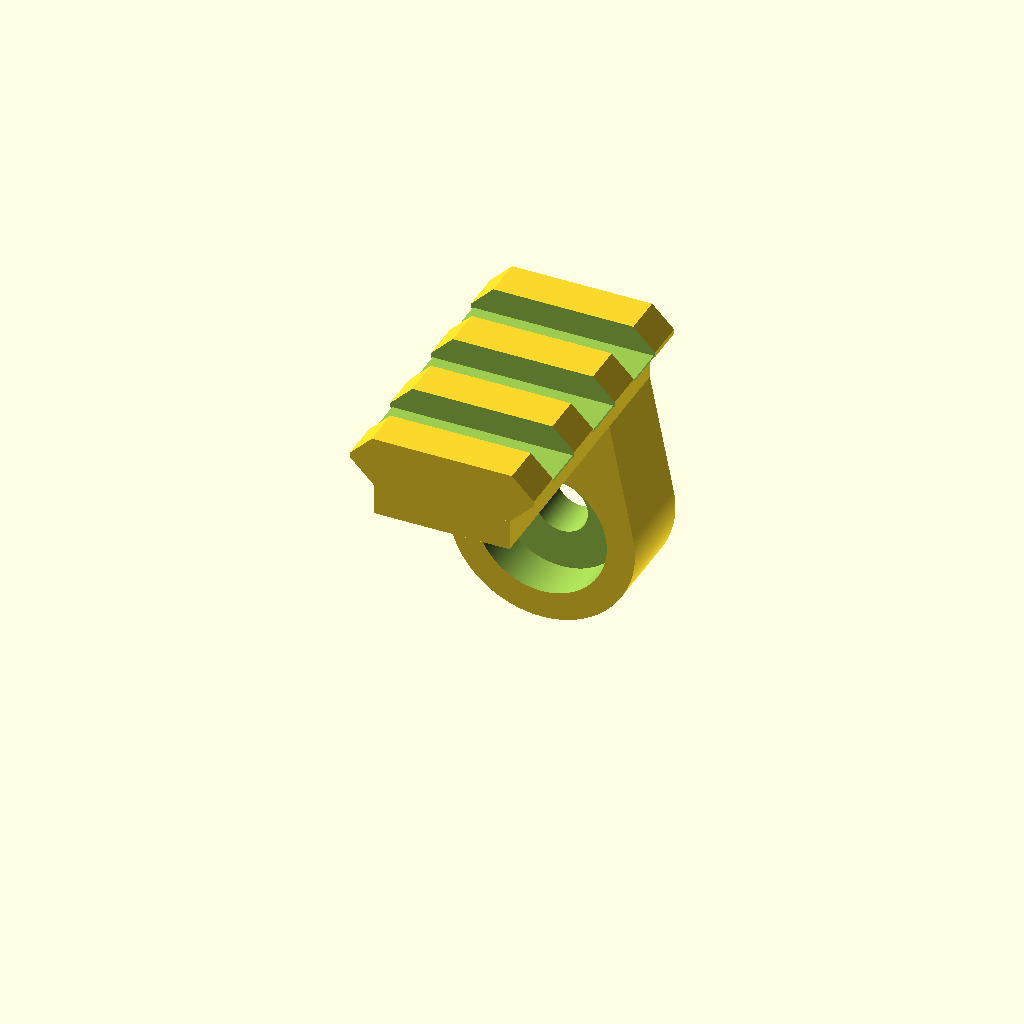
Cell 1: rendered with the file's own defaults.
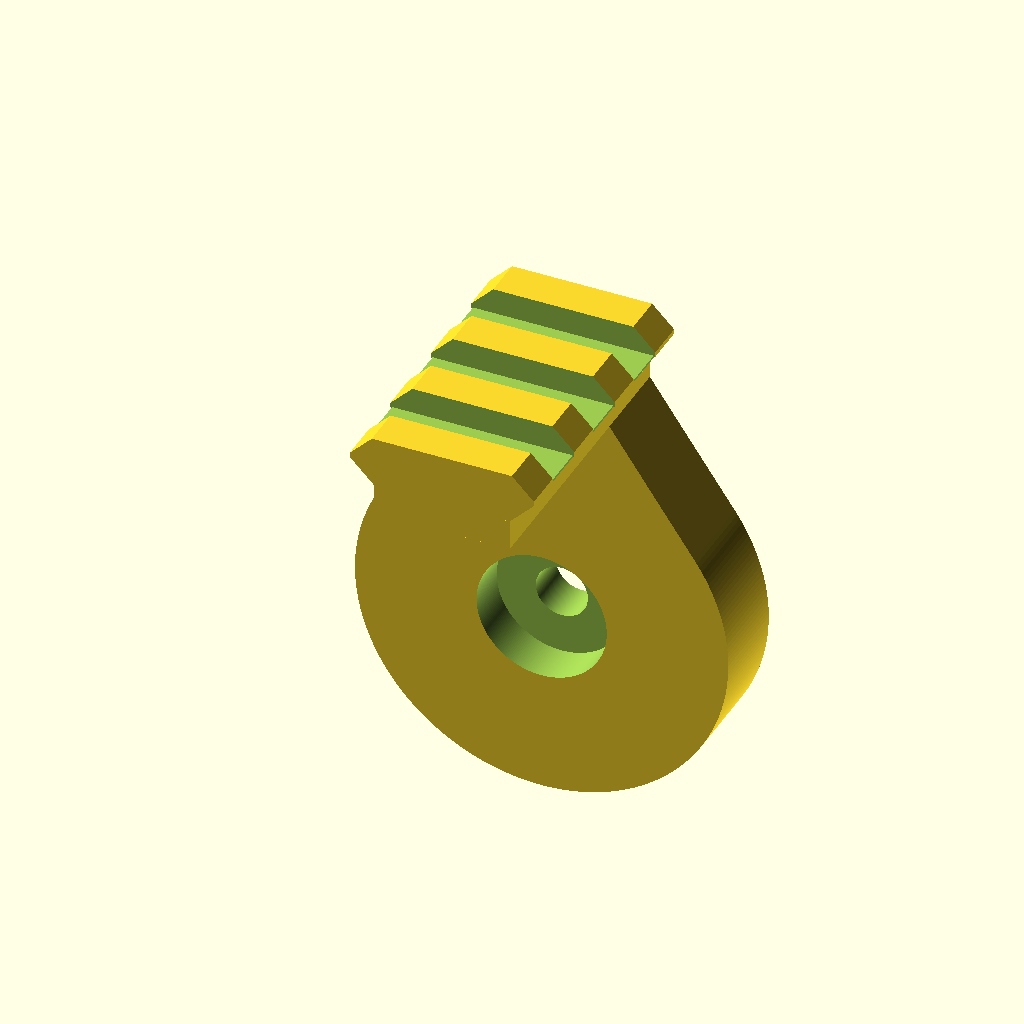
Cell 2: d_connect = 43 (everything else at default).
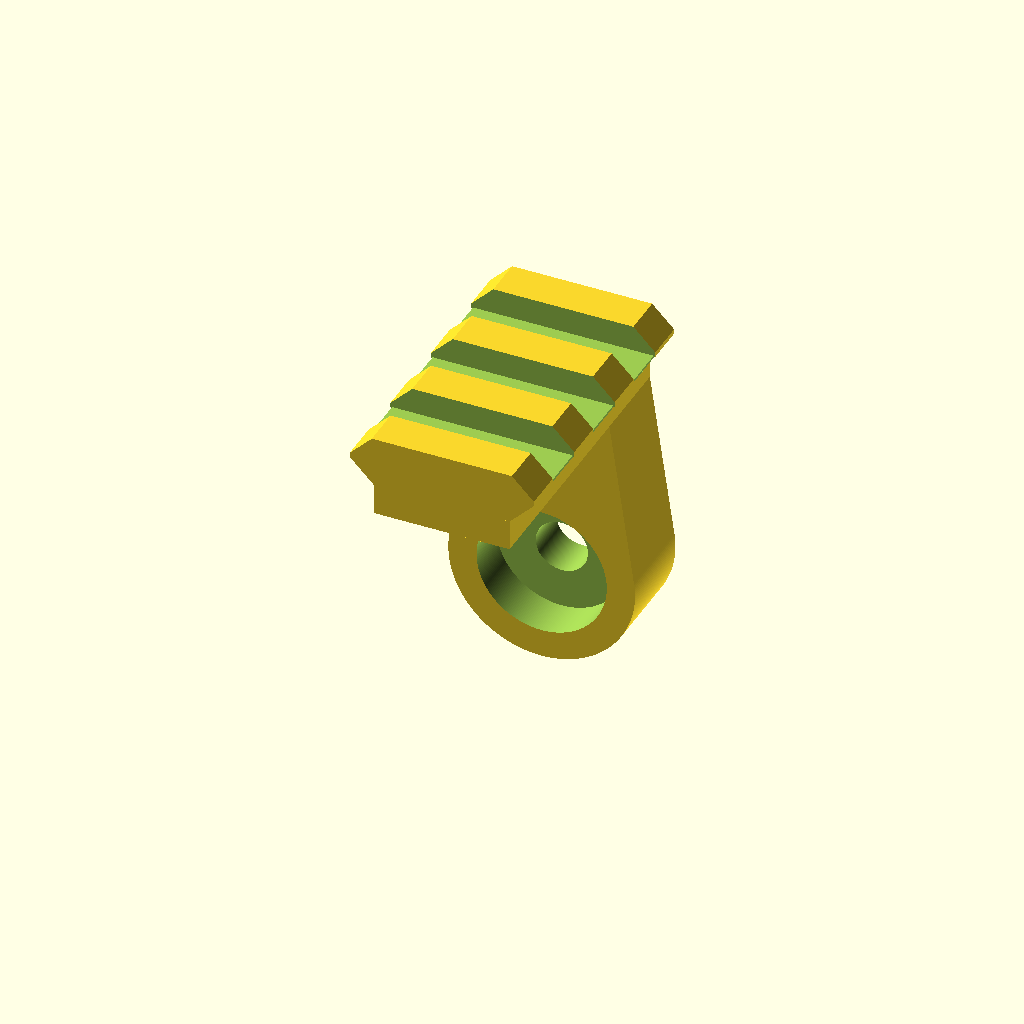
Cell 3: h_connect = 10 (everything else at default).
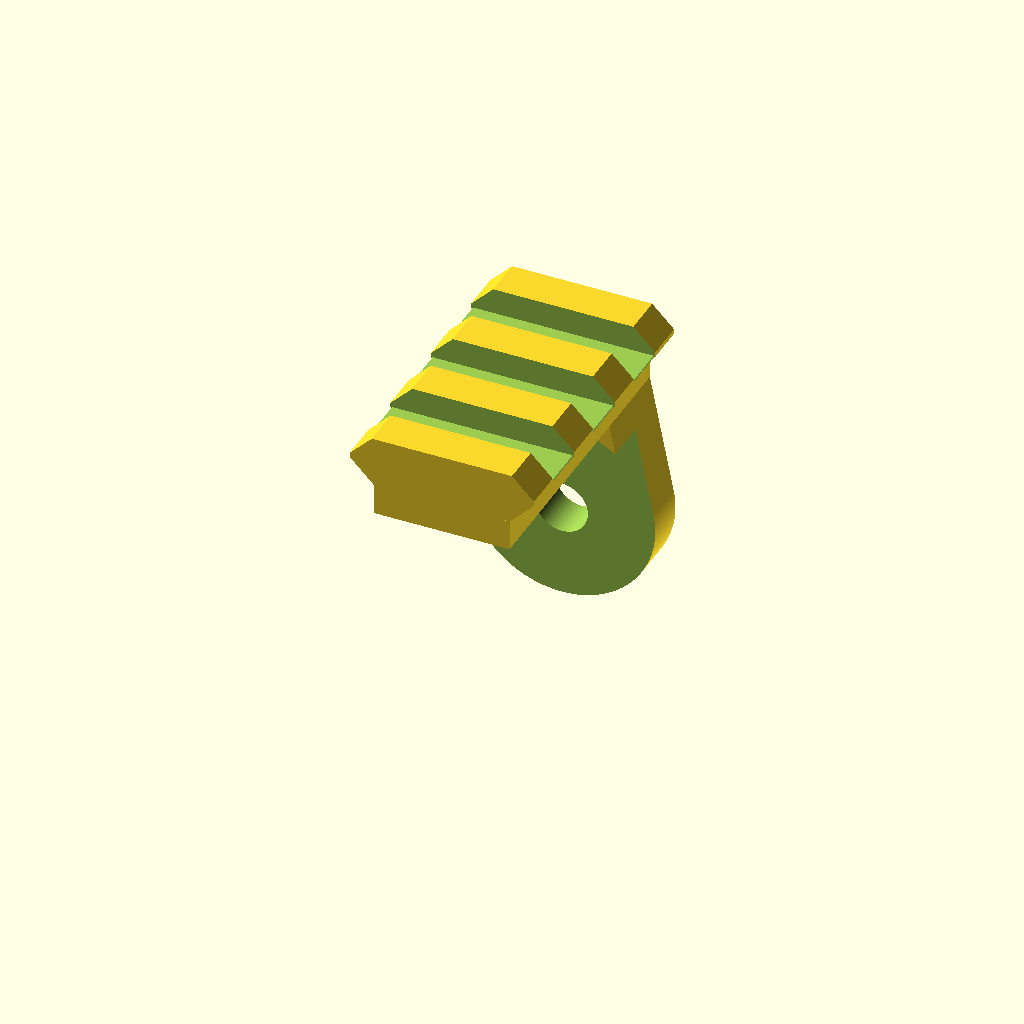
Cell 4: the same model with d_head = 30.
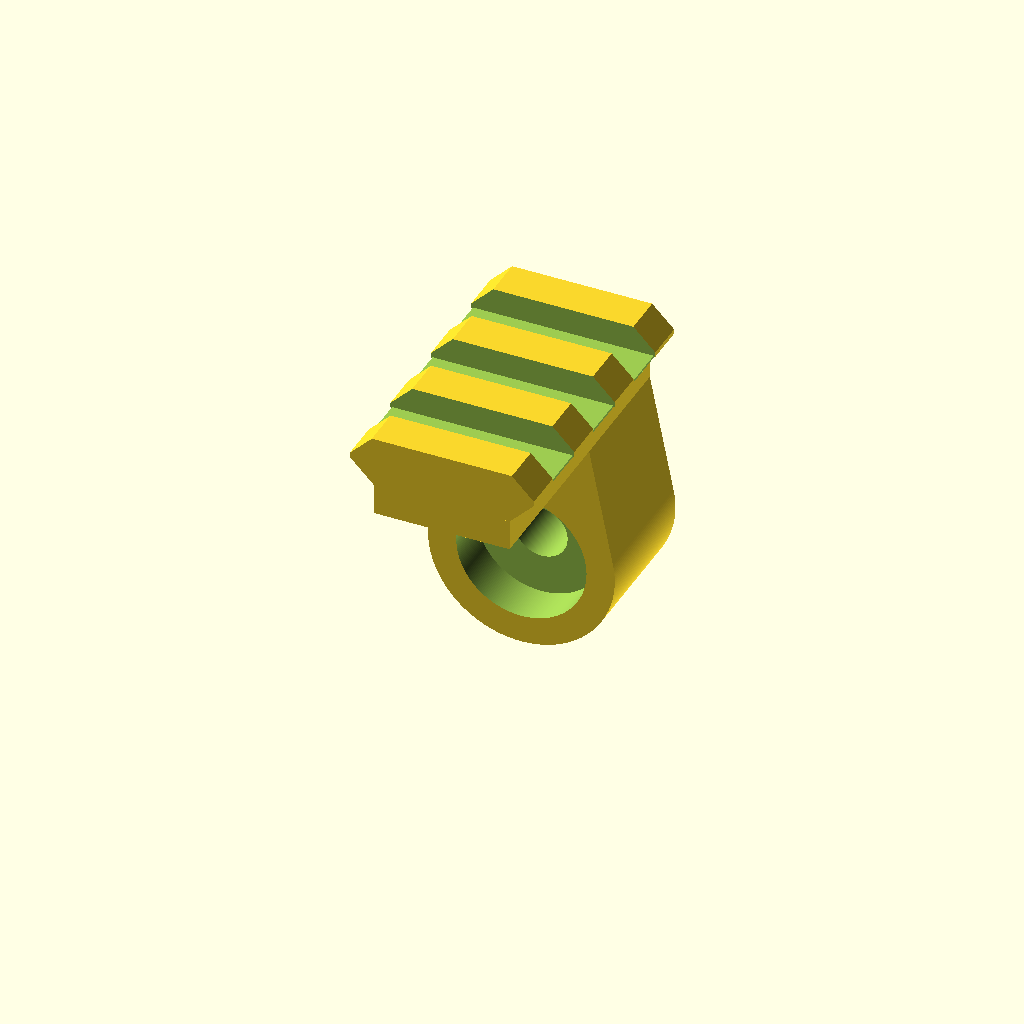
Cell 5: the same model with wall = 10.
All cells are drawn from one camera (rotation 55°, 0°, 25°, orthographic, colour scheme Cornfield), so only the parameter changes between them.
The OpenSCAD source (inputs/thingiverse/files/thing-3027974/files/NATO-Rail-for-Binoculars.scad):
// NATO Rail for Binoculars
//
// V1.0 First Version on Thingiverse
// https://www.thingiverse.com/thing:3027974
// Created by https://www.thingiverse.com/Bikecyclist

// Diameter of Connection Piece
d_connect = 21.5;

//Height of NATO Rail Bottom above Connection Piece Circumference
h_connect = 5;

// Diameter of Screw Head
d_head = 15;

// Diameter of Screw Body
d_screw = 6;

// Thickness of Wall between Screw Head and Binocular
wall = 5;

// Number of Slots in the NATO Rail - determines Rail Length
n_slots = 3;

// Bottom Width of NATO Rail (no need to change this)
w1 = 15.6;

// Number of Facets in a Circle (no need to change this, normally)
$fn = 256;

th_connect = 5 + wall;

// Parameter to ensure proper meshing (no need to change this, normally)
epsilon = 0.01;

rotate ([90, 0, 0])
union ()
{
    rotate ([0, 0, 90])
        translate ([-(h_connect + d_connect/2), 0, 0])
            difference ()
            {
                hull ()
                {
                    cylinder (d = d_connect, h = th_connect);
                    
                    translate ([h_connect + d_connect/2, 0, th_connect/2])
                        cube ([epsilon, w1, th_connect], center = true);
                }
                
                translate ([0, 0, -epsilon])
                    cylinder (d = d_screw, h = th_connect + 2 * epsilon);
                
                translate ([0, 0, wall + epsilon])
                    cylinder (d = d_head, h = th_connect - wall + epsilon);
            }


    translate ([0, 0, (n_slots * 10 + 10 - 5.35)/2])
        nato_rail (n_slots);
}

module nato_rail (n = 5)
{
    
    ws = 5.35;

    h0 = 5;
    h1 = 3.53;
    h2 = 5.87;
    h3 = 3;

    w0 = 20;
    w1 = 15.6;
    
    l = 10 * (n + 1) - ws;
    
   
    rotate ([0, 0, 0])
    translate ([0, -h0, -l/2])
    rail(h0, h1, l, w0, w1);
    
    
    module rail(h0, h1, l, w0, w1)
    {
        difference ()
        {
            union ()
            {
                railbase(h0, h1, l, w0, w1);                
                translate ([0, h0 + h1, 0])
                railprism (l);
            };
            union ()
            {
                for (i = [1:1:n]) {
                    translate ([0, h0 + h1, 10 * i - ws])
                    railslot(ws);
                }
            };
        };
    };


    module railbase (h0, h1, l, w0, w1)
    {
        translate ([0, h0 + h1 / 2, l/2])
        cube ([w1, h1, l], center = true);
    }
    
    module basefillet (h0, l, w1)
    {
    difference() {
            translate ([w1 / 2, h0, 0])
            cube ([1.5, 1.5, l]);
            translate ([w1 / 2 + 1.5, h0 + 1.5, l / 2])
            cylinder (l+1, 1.5, 1.5, $fn=64, center = true);
        }
    }
    
    module railprism (l)
    {
        linear_extrude (height = l, convexity = 10)
        polygon (points = [[7.8, 0], [10.6, 2.8], [10.6, 3.34], [8.07, 5.87], [-8.07, 5.87], [-10.6, 3.34], [-10.6, 2.8], [-7.8, 0]], convexity = 10);
    }
    
    module railslot (l)
    {
        linear_extrude (height = l, convexity = 10)
        polygon (points = [[11, 6], [11, 2.65], [10.4, 2.6], [10.4, 2.87], [-10.4, 2.87], [-10.4, 2.6], [-11, 2.65], [-11, 6]], convexity = 10);
    }
}
Parameter table extracted from the source (name, type, default, range or options):
d_connect: number, default 21.5
h_connect: number, default 5
d_head: number, default 15
d_screw: number, default 6
wall: number, default 5
n_slots: number, default 3
w1: number, default 15.6
epsilon: number, default 0.01
